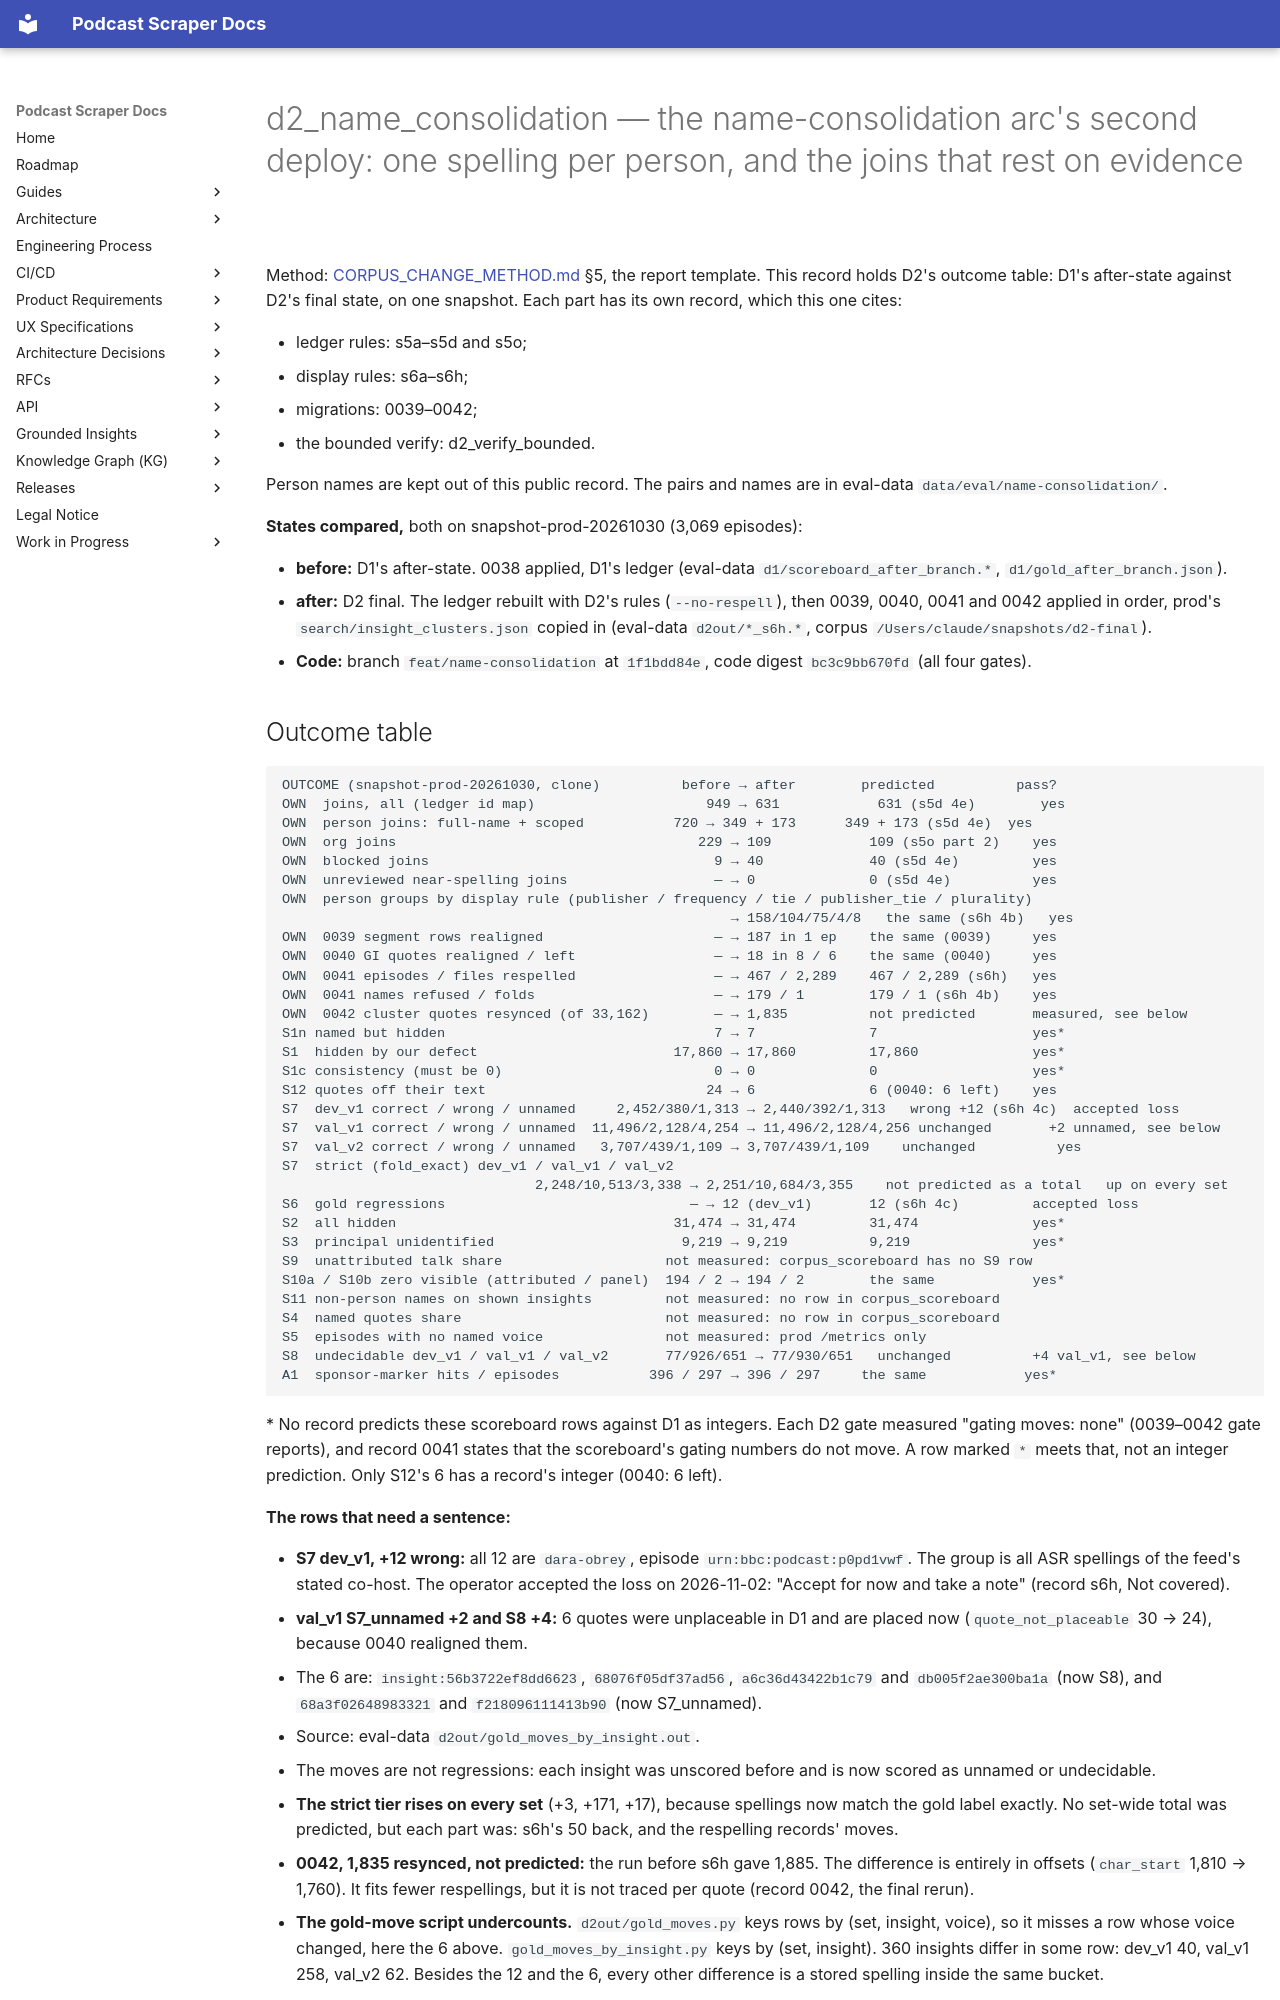

repository: chipi/podcast_scraper · page: wip/changes/d2_name_consolidation/index.html · generator: mkdocs

---
id: d2_name_consolidation
class: full
status: landed
issue: none (the person-identity design; plan in podcast-scraper-eval-data docs/wip/NAME-CONSOLIDATION-ARC-V3-2026-10-30.md)
touches:
  - src/podcast_scraper/identity/*.py
  - src/podcast_scraper/kg/entity_clusters.py
  - src/podcast_scraper/upgrade/migrations/m0039_adfree_segment_offsets_realigned.py
  - src/podcast_scraper/upgrade/migrations/m0040_gi_quote_offsets_realigned.py
  - src/podcast_scraper/upgrade/migrations/m0041_joined_names_respelled.py
  - src/podcast_scraper/upgrade/migrations/m0042_insight_cluster_quotes_resynced.py
---

# d2_name_consolidation — the name-consolidation arc's second deploy: one spelling per person, and the joins that rest on evidence

Method: [CORPUS_CHANGE_METHOD.md](../../guides/CORPUS_CHANGE_METHOD.md) §5, the report template.
This record holds D2's outcome table: D1's after-state against D2's final state, on one snapshot.
Each part has its own record, which this one cites:

- ledger rules: s5a–s5d and s5o;
- display rules: s6a–s6h;
- migrations: 0039–0042;
- the bounded verify: d2_verify_bounded.

Person names are kept out of this public record. The pairs and names are in eval-data
`data/eval/name-consolidation/`.

**States compared,** both on snapshot-prod-20261030 (3,069 episodes):

- **before:** D1's after-state. 0038 applied, D1's ledger (eval-data `d1/scoreboard_after_branch.*`,
  `d1/gold_after_branch.json`).
- **after:** D2 final. The ledger rebuilt with D2's rules (`--no-respell`), then 0039, 0040, 0041
  and 0042 applied in order, prod's `search/insight_clusters.json` copied in (eval-data
  `d2out/*_s6h.*`, corpus `/Users/claude/snapshots/d2-final`).
- **Code:** branch `feat/name-consolidation` at `1f1bdd84e`, code digest `bc3c9bb670fd` (all four
  gates).
